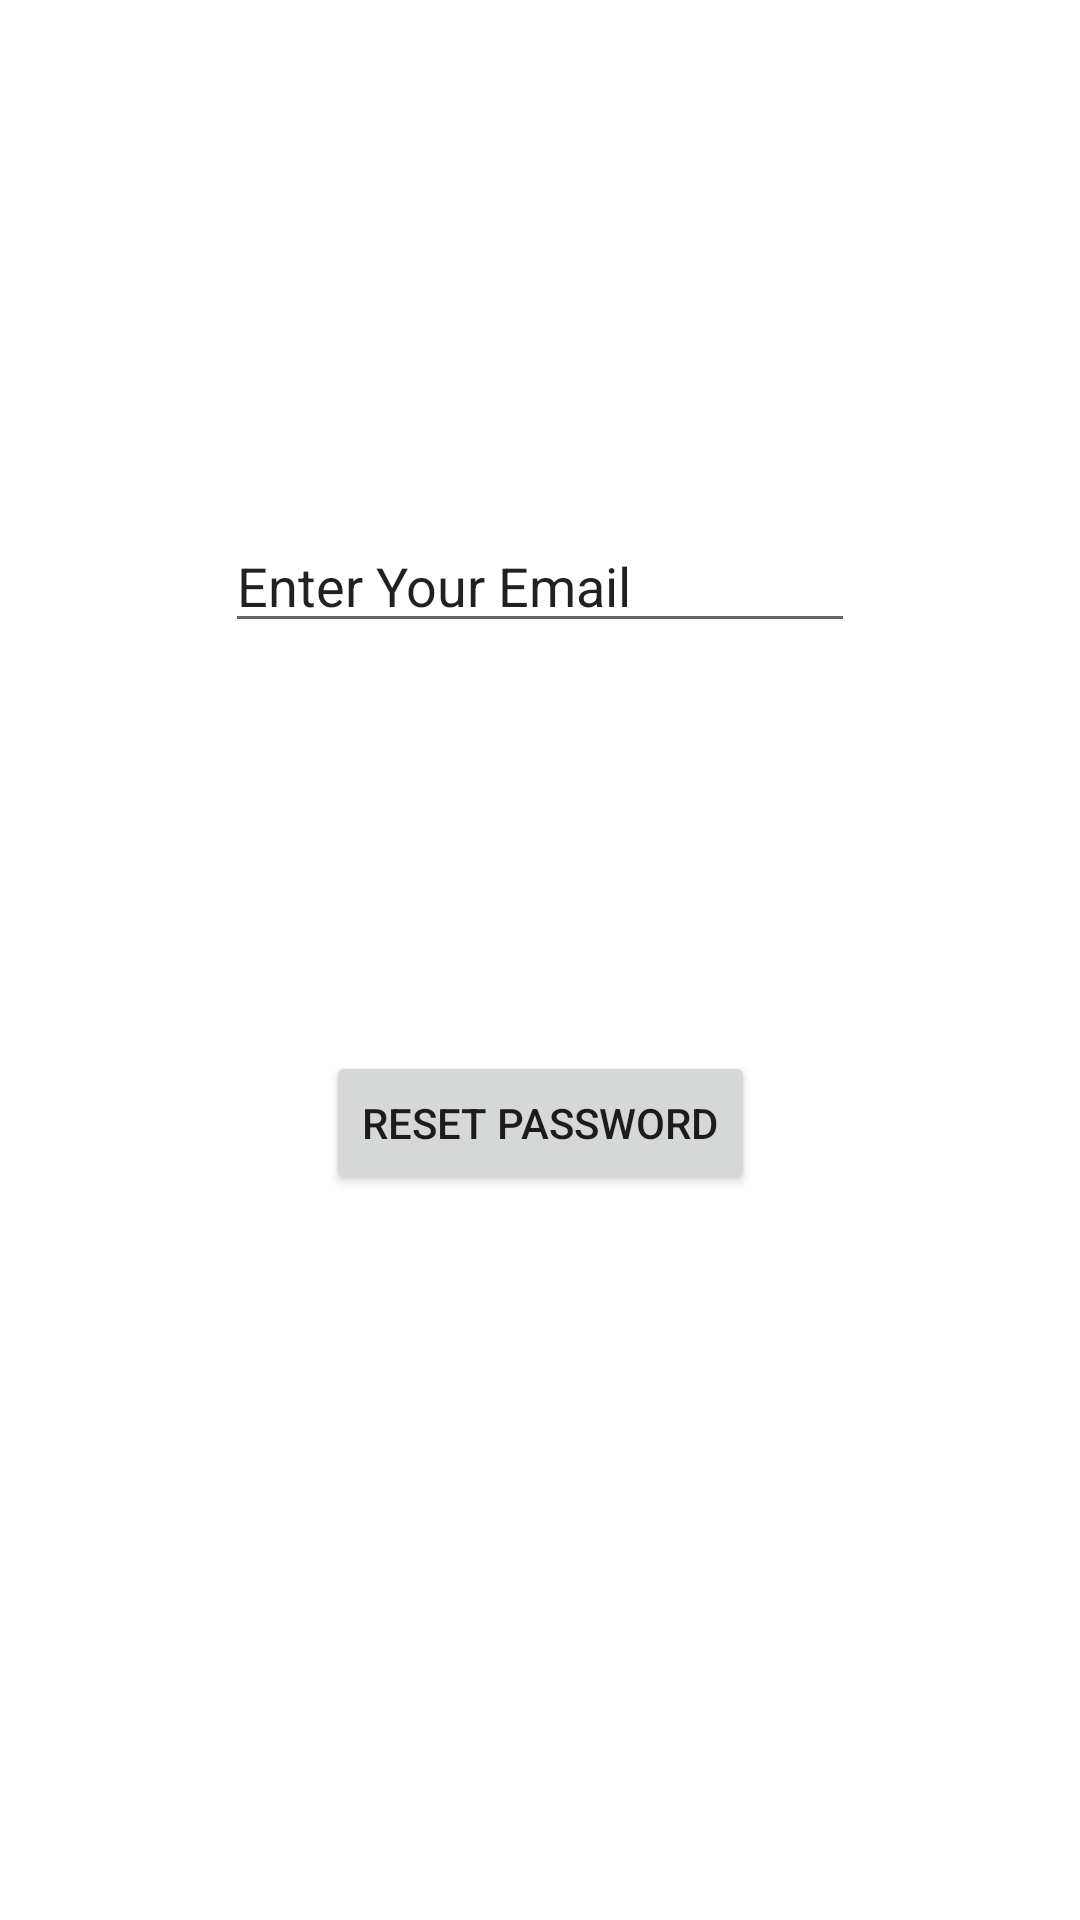

Reconstruct the res/layout file that produces this screen, plus the resources it refers to.
<!-- AndroidManifest.xml: application theme Theme.Trialwithme -->
<!-- res/layout/activity_forget.xml -->
<?xml version="1.0" encoding="utf-8"?>
<androidx.constraintlayout.widget.ConstraintLayout xmlns:android="http://schemas.android.com/apk/res/android"
    xmlns:app="http://schemas.android.com/apk/res-auto"
    xmlns:tools="http://schemas.android.com/tools"
    android:layout_width="match_parent"
    android:layout_height="match_parent"
    tools:context=".forgetActivity">

    <EditText
        android:id="@+id/editTextReset"
        android:layout_width="wrap_content"
        android:layout_height="wrap_content"
        android:layout_marginTop="173dp"
        android:ems="10"
        android:inputType="textEmailAddress"
        android:text="Enter Your Email"
        app:layout_constraintEnd_toEndOf="parent"
        app:layout_constraintStart_toStartOf="parent"
        app:layout_constraintTop_toTopOf="parent" />

    <Button
        android:id="@+id/buttonReset"
        android:layout_width="wrap_content"
        android:layout_height="wrap_content"
        android:layout_marginTop="136dp"
        android:text="Reset Password"
        app:layout_constraintEnd_toEndOf="parent"
        app:layout_constraintStart_toStartOf="parent"
        app:layout_constraintTop_toBottomOf="@+id/editTextReset" />

</androidx.constraintlayout.widget.ConstraintLayout>
<!-- resources referenced by this layout -->
<resources>
  <style name="Theme.Trialwithme" parent="Theme.MaterialComponents.DayNight.DarkActionBar">
          
          <item name="colorPrimary">@color/purple_500</item>
          <item name="colorPrimaryVariant">@color/purple_700</item>
          <item name="colorOnPrimary">@color/white</item>
          
          <item name="colorSecondary">@color/teal_200</item>
          <item name="colorSecondaryVariant">@color/teal_700</item>
          <item name="colorOnSecondary">@color/black</item>
          
          <item name="android:statusBarColor" tools:targetApi="l">?attr/colorPrimaryVariant</item>
          
      </style>
  <!-- not gathered from this repository: default colours our renderer supplied (Android Studio template values) -->
  <color name="purple_500">#FF6200EE</color>
  <color name="purple_700">#FF3700B3</color>
  <color name="teal_200">#FF03DAC5</color>
  <color name="teal_700">#FF018786</color>
  <color name="black">#FF000000</color>
  <color name="white">#FFFFFFFF</color>
</resources>
